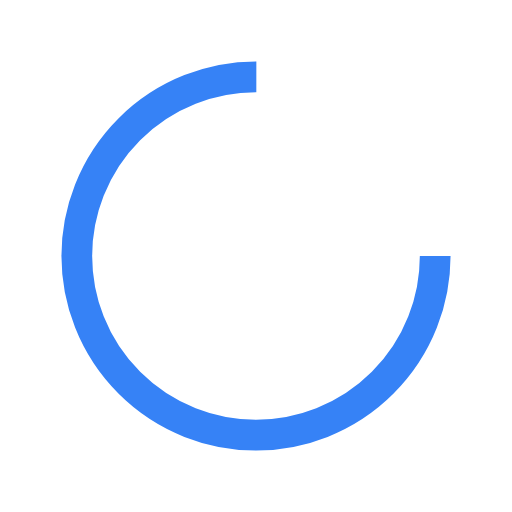
t = 0.00 s
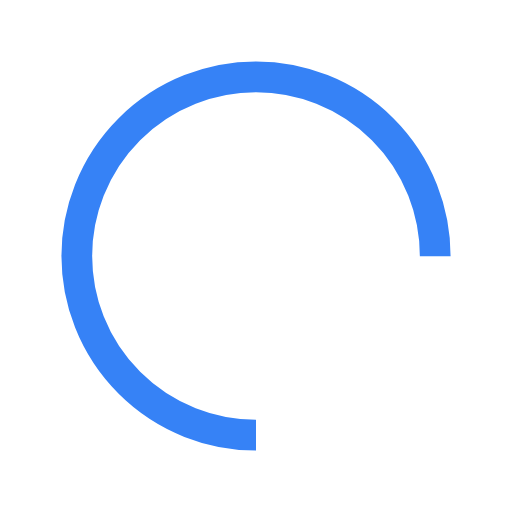
t = 0.25 s
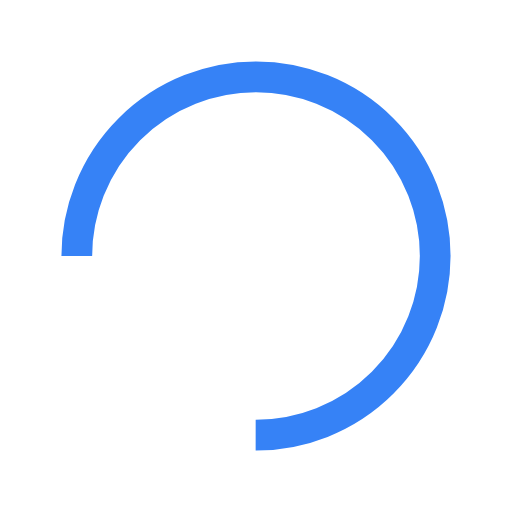
t = 0.50 s
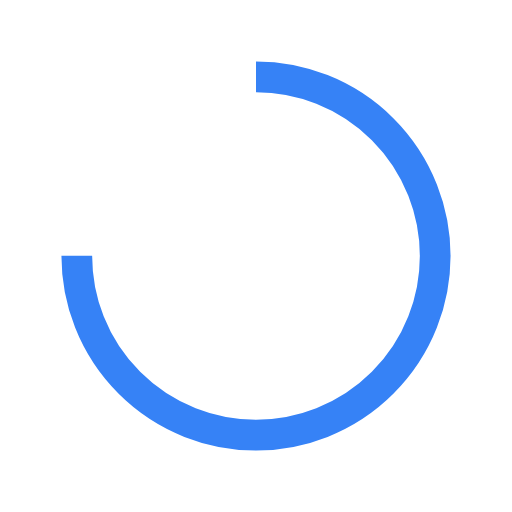
t = 0.75 s

The animated SVG that drew these frames (rendered in a browser with its animation timeline set to each time). Animation: 1 SMIL element (animateTransform=1); one cycle of 1.00 s, repeats indefinitely.

<?xml version="1.0" encoding="utf-8"?>
<svg xmlns="http://www.w3.org/2000/svg" xmlns:xlink="http://www.w3.org/1999/xlink"
  style="margin: auto; background: none; display: block; --darkreader-inline-bgimage: initial; --darkreader-inline-bgcolor:#1f2223; shape-rendering: auto;"
  width="100px" height="100px" viewBox="0 0 100 100" preserveAspectRatio="xMidYMid" data-darkreader-inline-bgimage=""
  data-darkreader-inline-bgcolor="">
  <circle cx="50" cy="50" fill="none" stroke="#3682f6" stroke-width="6" r="35"
    stroke-dasharray="164.93361431346415 56.97787143782138" data-darkreader-inline-stroke=""
    style="--darkreader-inline-stroke:#419ef7;">
    <animateTransform attributeName="transform" type="rotate" repeatCount="indefinite" dur="1s"
      values="0 50 50;360 50 50" keyTimes="0;1"></animateTransform>
  </circle>
  <!-- [ldio] generated by https://loading.io/ -->
</svg>
